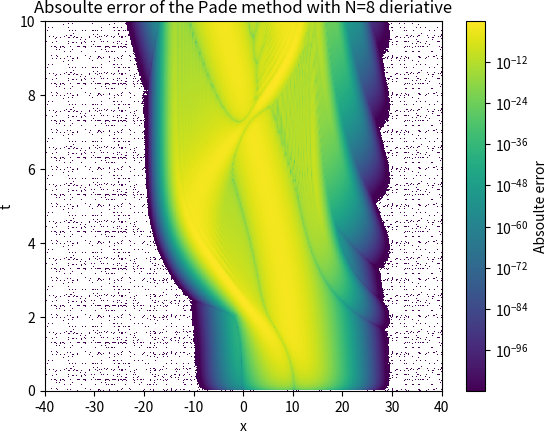

Write the Python code that produced this figure. (Note: this script raises an exception after producing the figure.)
import numpy as np
import scipy.linalg

import numpy as np
from matplotlib import pyplot as plt
from numpy import linalg as LA
from matplotlib.animation import FuncAnimation, FFMpegWriter
from matplotlib.colors import LogNorm
from tqdm import tqdm
import sympy as sp
from scipy.interpolate import pade

PATH = "../latex/pdf/"
# print(plt.rcParams.keys())
plt.rcParams['savefig.bbox'] = 'tight'
plt.rcParams['savefig.dpi'] = 200
plt.rcParams['savefig.pad_inches'] = 0
ω = 0.2
λ = 10

def ψ(x, t, ω=0.2, λ=10): #analiticna resitu
    α = np.sqrt(ω)
    ξ_λ = α * λ
    ξ = α * x

    expo = -0.5 * (ξ - ξ_λ*np.cos(ω*t))**2 - 1j * (0.5 * ω*t + ξ*ξ_λ*np.sin(ω*t) - 0.25*ξ_λ**2*np.sin(2*ω*t))
    return np.exp(expo) * np.sqrt(α/np.sqrt(np.pi))

def V(x, k = np.sqrt(ω)):
    return 0.5*x**2*k

def FD(m, n, s):
    x = sp.Symbol('x')
    expr = (x**s * sp.log(x)**m)
    series_exp = sp.series(expr, x, x0=1, n=n+1).removeO()

    dic = sp.collect(sp.expand(series_exp), x).as_coefficients_dict()
    arr = []
    for key in dic:
        base,exp = key.as_base_exp()
        arr.append((exp,dic[key]))
    arr.sort()
    out = []
    for i in arr:
        out.append(float(i[1]))
    return out


def pade_exp(M):
    e_exp = []
    acc = 1
    for i in range(1,2*M+2):
        e_exp.append(1/acc)
        acc *= i
    p, q = pade(e_exp,M)
    return np.roots(p)


x = np.linspace(-40,40,300)
dx = x[1] - x[0]
t = np.linspace(0, 10, 300)
dt = t[1] - t[0]
ψ_0 = ψ(x,0) #initial state

analytic = np.zeros((len(t), len(x)), dtype=complex)
for i in range(0,len(t)):
    t1 = t[i]
    analytic[i] = ψ(x,t1)

M = 8
N = 8

coef = pade_exp(M)
sol = np.zeros((len(t), len(x)), dtype=complex)
sol[0] = ψ_0
Matrices = []
MatricesC = []
c = FD(2,N, N//2)
# print(c)
for i in range(len(coef)):
    d = (1+1j*dt/coef[i]*V(x))
    A = np.diag(d)
    cof = -1j*dt/2/(dx**2)/coef[i]
    for r in range(len(c)):
        pos = r-N//2
        # print(type(c[r]))
        A += cof*np.diag(c[r]*np.ones(len(x)-abs(pos)),pos)
    
    Matrices.append(A)
    MatricesC.append(np.conjugate(A))

A = Matrices[0]
B = MatricesC[-1]
for i in range(1,len(Matrices)):
    A = (Matrices[i] @ A)
    B = MatricesC[-i-1] @ B


for i in range(1,len(sol)):
    sol[i] = np.dot(A, sol[i-1])
    sol[i] = LA.solve(B, sol[i])

    # for j in range(len(Matrices)):

    #     vec = np.dot(Matrices[j], sol[i])
    #     sol[i] = LA.solve(MatricesC[j], vec)

analytic = np.zeros((len(t), len(x)), dtype=complex)
for i in range(0,len(t)):
    t1 = t[i]
    analytic[i] = ψ(x,t1)

error = np.abs(np.abs(analytic) - np.abs(sol))
# print(error[2])
plt.imshow(error[::-1], aspect="auto", extent=[x.min(), x.max(), t.min(), t.max()], cmap='viridis',norm=LogNorm())
plt.colorbar(label='Absoulte error')
# plt.show()
# exit()
plt.xlabel("x")
plt.ylabel("t")
plt.title("Absoulte error of the Pade method with N=8 dieriative")
plt.savefig(PATH+"abs_error_pade.pdf")
